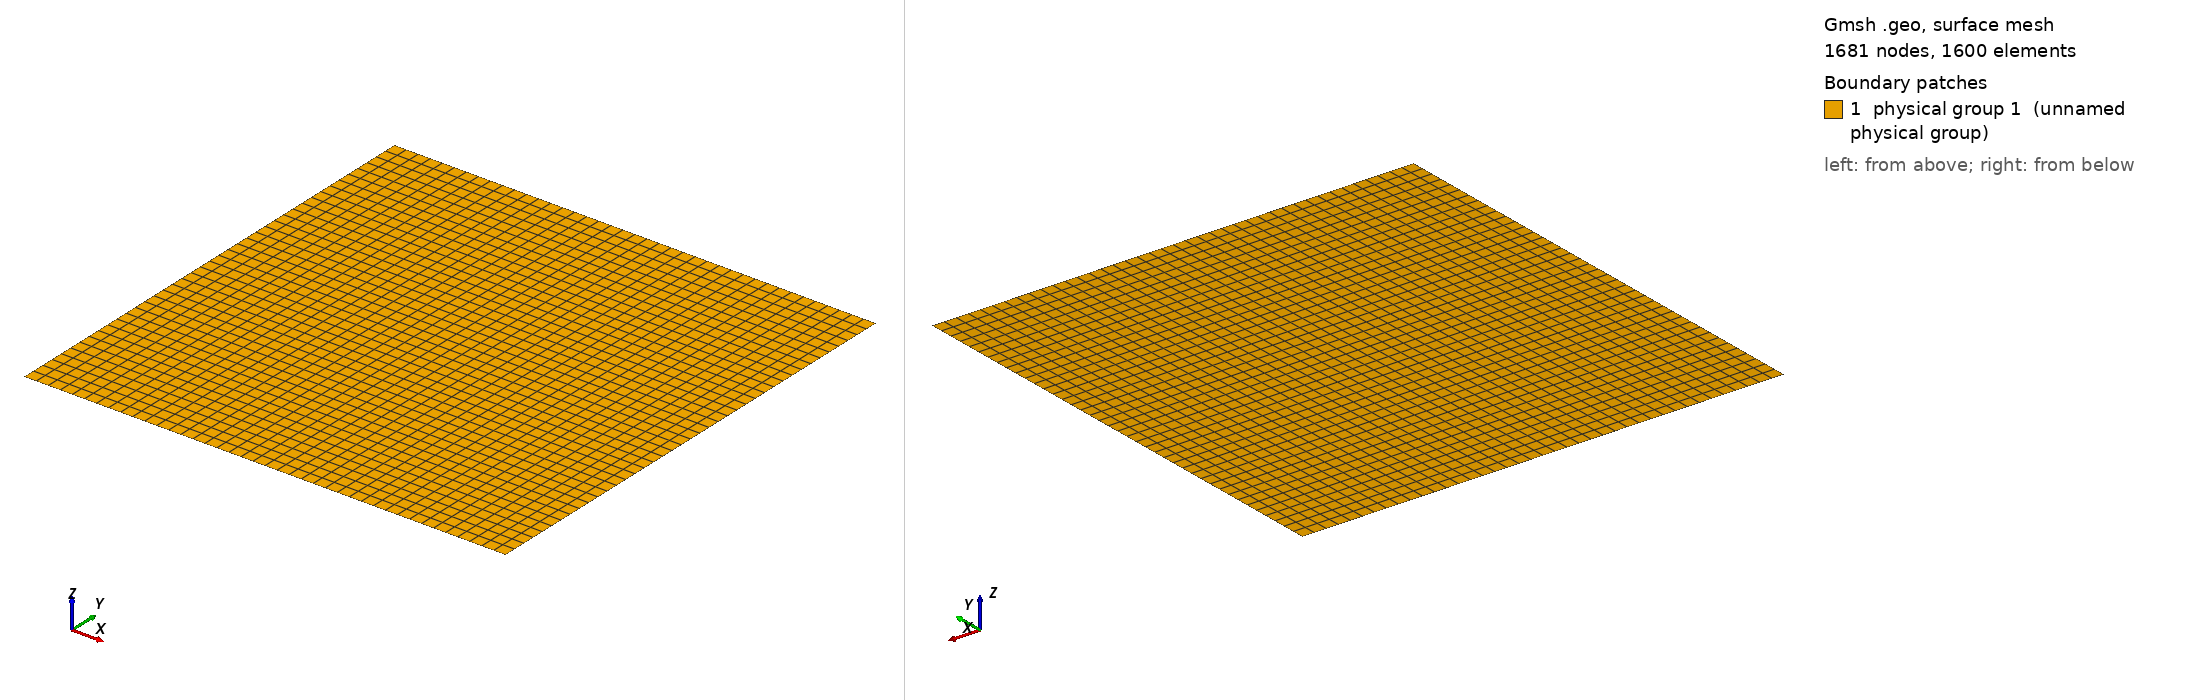

Gmsh geometry script, surface-meshed: 1681 nodes, 1600 surface elements. Boundary patches (legend numbers): 1 physical group 1 (unnamed physical group). Left view from above one corner, right view from below the opposite corner. Legend entries are the model's physical surfaces. The drawing asked Gmsh for element sizes between 1% and 20% of the model's largest extent; the script's own settings can give other sizes.

=== 2D_harmonico.geo (drawn) ===
// ---------------------------------------------------------------------------
//  2D_harmonico  --  malha 2D estruturada de quadrilateros (GMSH)
//  L = 20.0  n = 40 por direcao   origem (-10.0,-10.0)
//
//  Gerar o .msh e converter:
//     gmsh 2D_harmonico.geo -2 -o 2D_harmonico.msh
//     ElmerGrid 14 2 2D_harmonico.msh -out mesh
// ---------------------------------------------------------------------------
L  = 20.0;
n  = 40;
x0 = -10.0;
x1 = x0 + L;

Point(1) = {x0, x0, 0, 1.0};
Point(2) = {x1, x0, 0, 1.0};
Point(3) = {x1, x1, 0, 1.0};
Point(4) = {x0, x1, 0, 1.0};

Line(1) = {1, 2};
Line(2) = {2, 3};
Line(3) = {3, 4};
Line(4) = {4, 1};

Line Loop(1) = {1, 2, 3, 4};
Plane Surface(1) = {1};

Transfinite Line {1, 2, 3, 4} = n + 1;
Transfinite Surface {1} = {1, 2, 3, 4};
Recombine Surface {1};

Physical Surface(1) = {1};
Physical Line(1) = {1, 2, 3, 4};

Mesh.MshFileVersion = 2.2;
Mesh.Algorithm = 1;
Mesh.RecombineAll = 1;
